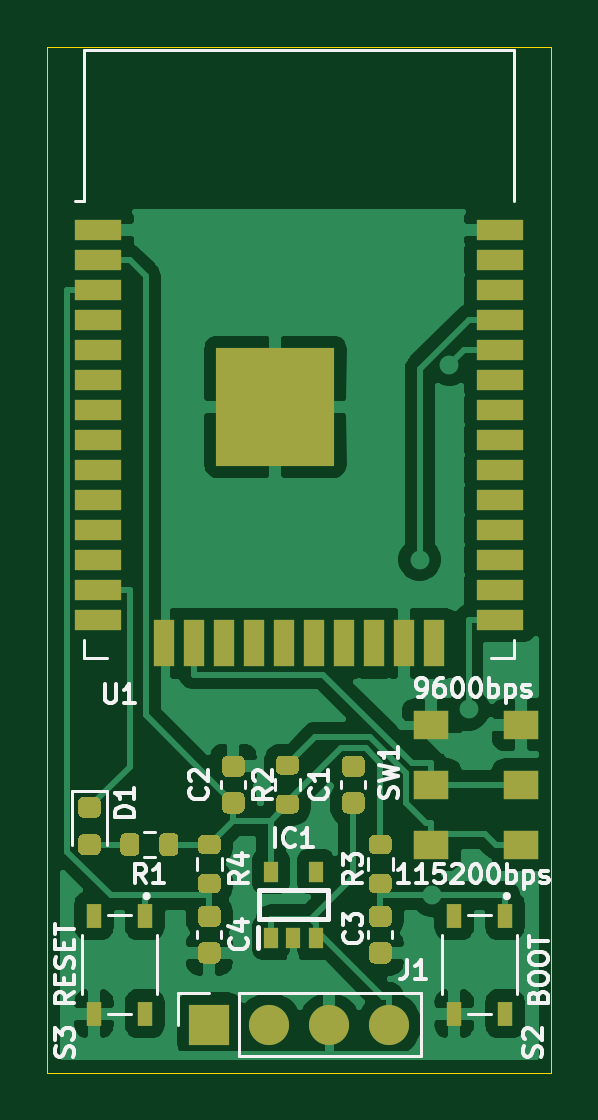
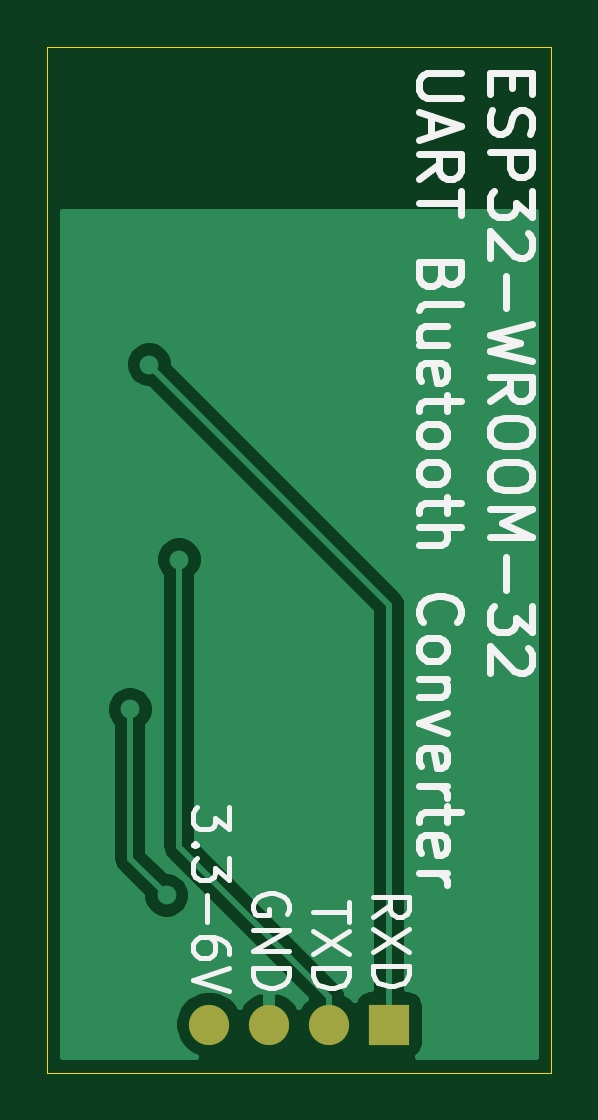
Circuit board: 7 layer files. Board 21.3 x 43.4 mm.
- bottom_copper: UARTtoBluetoothSerial.gbl (13467 bytes)
- bottom_silk: UARTtoBluetoothSerial.gbo (14060 bytes)
- bottom_mask: UARTtoBluetoothSerial.gbs (689 bytes)
- outline: UARTtoBluetoothSerial.gm1 (784 bytes)
- top_copper: UARTtoBluetoothSerial.gtl (81028 bytes)
- top_silk: UARTtoBluetoothSerial.gto (22598 bytes)
- top_mask: UARTtoBluetoothSerial.gts (9197 bytes)

=== bottom_copper: UARTtoBluetoothSerial.gbl (13467 bytes, source omitted) ===
=== bottom_silk: UARTtoBluetoothSerial.gbo (14060 bytes, source omitted) ===
=== bottom_mask: UARTtoBluetoothSerial.gbs ===
%TF.GenerationSoftware,KiCad,Pcbnew,(5.1.7)-1*%
%TF.CreationDate,2020-10-20T01:21:36+09:00*%
%TF.ProjectId,UARTtoBluetoothSerial,55415254-746f-4426-9c75-65746f6f7468,rev?*%
%TF.SameCoordinates,Original*%
%TF.FileFunction,Soldermask,Bot*%
%TF.FilePolarity,Negative*%
%FSLAX46Y46*%
G04 Gerber Fmt 4.6, Leading zero omitted, Abs format (unit mm)*
G04 Created by KiCad (PCBNEW (5.1.7)-1) date 2020-10-20 01:21:36*
%MOMM*%
%LPD*%
G01*
G04 APERTURE LIST*
%ADD10O,1.700000X1.700000*%
%ADD11R,1.700000X1.700000*%
G04 APERTURE END LIST*
D10*
%TO.C,J1*%
X119380000Y-100330000D03*
X116840000Y-100330000D03*
X114300000Y-100330000D03*
D11*
X111760000Y-100330000D03*
%TD*%
M02*

=== outline: UARTtoBluetoothSerial.gm1 ===
%TF.GenerationSoftware,KiCad,Pcbnew,(5.1.7)-1*%
%TF.CreationDate,2020-10-20T01:21:36+09:00*%
%TF.ProjectId,UARTtoBluetoothSerial,55415254-746f-4426-9c75-65746f6f7468,rev?*%
%TF.SameCoordinates,Original*%
%TF.FileFunction,Profile,NP*%
%FSLAX46Y46*%
G04 Gerber Fmt 4.6, Leading zero omitted, Abs format (unit mm)*
G04 Created by KiCad (PCBNEW (5.1.7)-1) date 2020-10-20 01:21:36*
%MOMM*%
%LPD*%
G01*
G04 APERTURE LIST*
%TA.AperFunction,Profile*%
%ADD10C,0.050000*%
%TD*%
G04 APERTURE END LIST*
D10*
X126238000Y-58928000D02*
X125476000Y-58928000D01*
X126238000Y-102362000D02*
X126238000Y-58928000D01*
X104902000Y-58928000D02*
X125476000Y-58928000D01*
X104902000Y-102362000D02*
X104902000Y-58928000D01*
X126238000Y-102362000D02*
X104902000Y-102362000D01*
M02*

=== top_copper: UARTtoBluetoothSerial.gtl (81028 bytes, source omitted) ===
=== top_silk: UARTtoBluetoothSerial.gto (22598 bytes, source omitted) ===
=== top_mask: UARTtoBluetoothSerial.gts (9197 bytes, source omitted) ===
